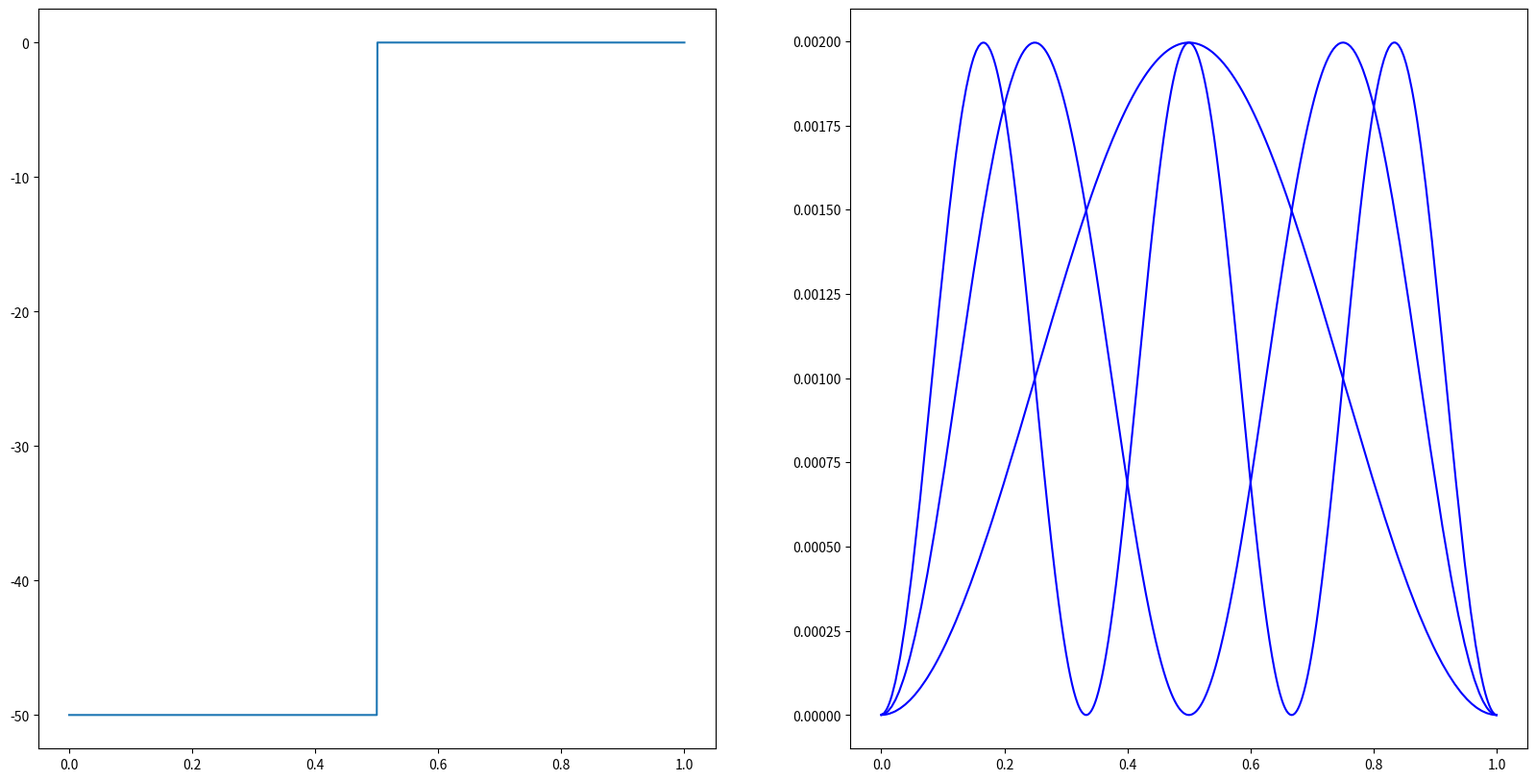

Here is the Python script that generated this plot:
import numpy as np
import matplotlib.pyplot as plt
import scipy.linalg as la

# Lengden av intervallet
L = 1
# antall subintervaller
n = 1000
# Fjerkonstanten
K = 1
m = 1
hbar = 1
deltaX = L / (n + 1)
x = np.linspace(0, L, n + 1)
indexes = np.linspace(0, n + 1)

def getEigenvalues(V, x, n):
    # Hjj are diagonal values, HOD are of the diagonal
    H = np.zeros((n + 1, n + 1))
    Hjj = hbar**2 / (m * deltaX**2)* np.ones(n + 1) + V
    HOD= -hbar**2 / (2 * m * deltaX**2) * np.ones(n)
    
    return la.eigh_tridiagonal(Hjj, HOD)

V0 = -50

V = np.concatenate(( np.ones(n // 2 + 1) * V0, np.zeros(n - (n // 2))))

def EExact(j):
    return hbar * ((j + 1)*np.pi/L)**2 / (2*m) - V[j]

def VExact(x):
    return -1 / (x + 1/5)


E, phi = getEigenvalues(V, x, n)

fig, axs = plt.subplots(1, 2, figsize=(20, 10))

axs[0].plot(x, V)
print("Energies: ")
print()
for i in range(3):
    print(E[i], EExact(i))
    axs[1].plot(x, phi[i, :]**2, color="blue")
